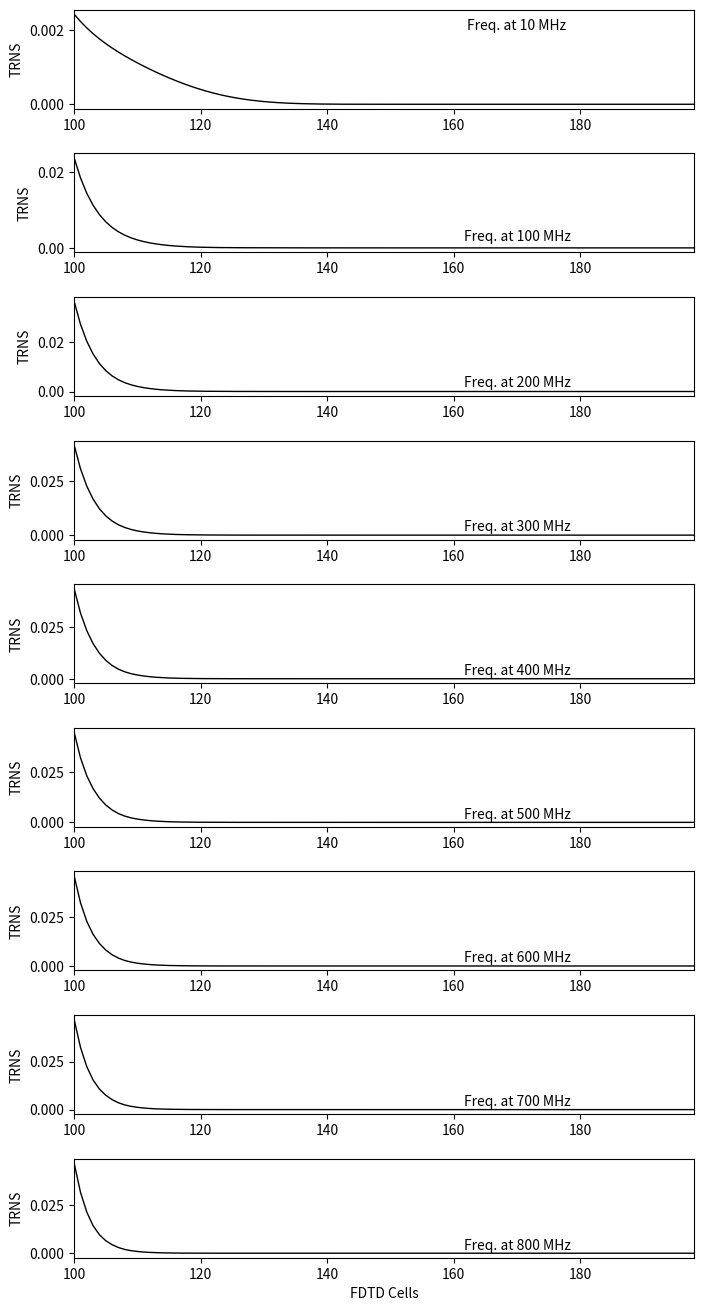
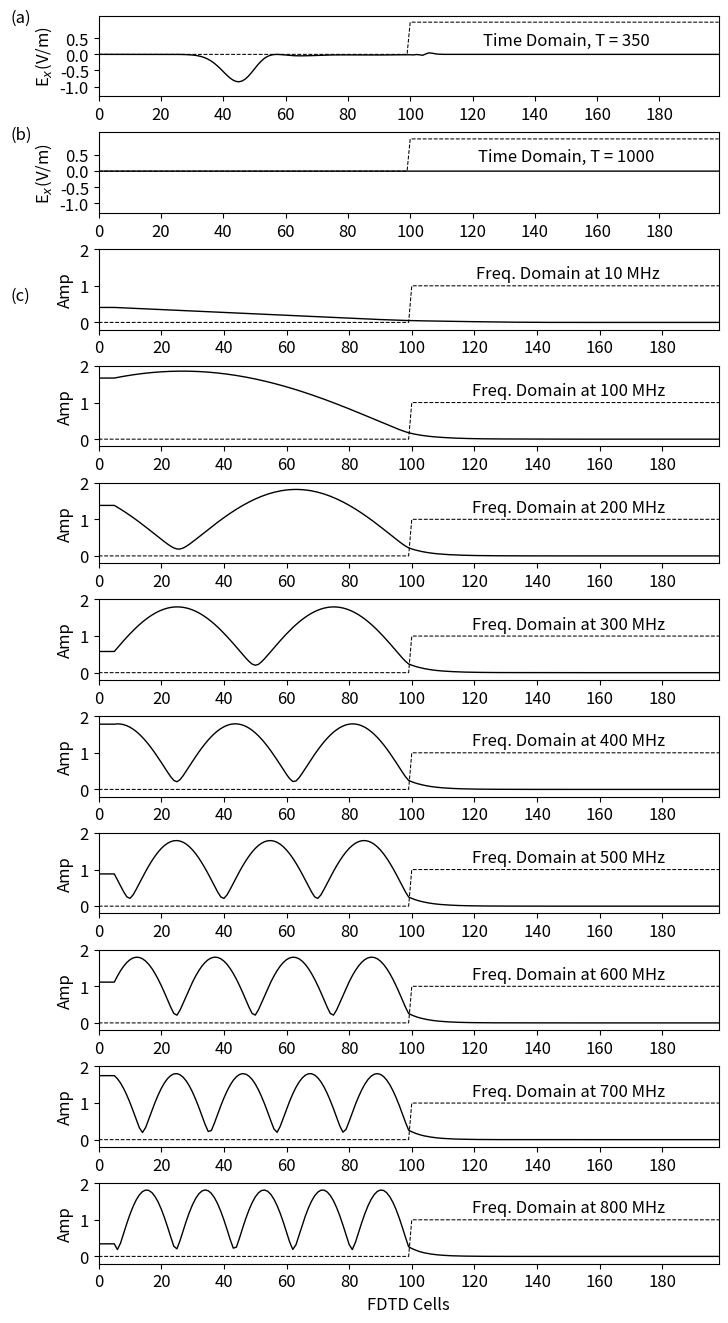

Python code for these plots, in order:
import numpy as np
from matplotlib import pyplot as plt
from math import pi, exp, cos, sin, sqrt, atan2

ke = 200
ex = np.zeros(ke)
dx = np.zeros(ke)
ix = np.zeros(ke)
sx = np.zeros(ke)
hy = np.zeros(ke)

ddx = 0.01  # Cell size
dt = ddx / 6e8  # Time step size
number_of_frequencies = 9

freq_in = np.array((10e6, 100e6, 200e6, 300e6, 400e6,
                    500e6, 600e6, 700e6, 800e6))
t0 = 50
spread = 10


# Create Dielectric Profile
epsz = 8.854e-12
epsr = 55.3            # at 800MHz
sigma = 0.617         # at 10MHz
tau = 0.001 * 1e-6
chi = 0
k_start = 100

boundary_low = [0, 0]
boundary_high = [0*i for i in range(2*int(sqrt(epsr)))]

gax = np.ones(ke)
gbx = np.zeros(ke)
gcx = np.zeros(ke)

gax[k_start:] = 1 / (epsr + (sigma * dt / epsz) + chi * dt / tau)
gbx[k_start:] = sigma * dt / epsz
gcx[k_start:] = chi * dt / tau

del_exp = exp(-dt / tau)

# To be used in the Fourier transform
arg = 2 * np.pi * freq_in * dt
real_pt = np.zeros((number_of_frequencies, ke))
imag_pt = np.zeros((number_of_frequencies, ke))
real_in = np.zeros(number_of_frequencies)
imag_in = np.zeros(number_of_frequencies)
amp_in = np.zeros(number_of_frequencies)
phase_in = np.zeros(number_of_frequencies)
amp = np.zeros((number_of_frequencies, ke))
phase = np.zeros((number_of_frequencies, ke))

# REF = np.zeros((number_of_frequencies,ke))

TRN = np.zeros((number_of_frequencies, ke))

nsteps = 1000

# Dictionary to keep track of desired points for plotting
plotting_points = [{'num_steps': 350, 'ex': None, 'scaling_factor': 1,
                    'gb_scaling_factor': 1,
                    'y_ticks': (np.arange(-1, 1, step=0.5)),
                    'y_min': -1.3, 'y_max': 1.2, 'y_text_loc': 0.3,
                    'label': '(a)',
                    'label_loc': 1},
                   {'num_steps': 1000, 'ex': None, 'scaling_factor': 1,
                    'gb_scaling_factor': 1,
                    'y_ticks': (np.arange(-1, 1, step=0.5)),
                    'y_min': -1.3, 'y_max': 1.2,
                    'y_text_loc': 0.3, 'label': '(b)', 'label_loc': 1}]



# Main FDTD Loop
for time_step in range(1, nsteps + 1):

    # Calculate Dx
    for k in range(1, ke):
        dx[k] = dx[k] + 0.5 * (hy[k - 1] - hy[k])

    # Put a sinusoidal at the low end
    pulse = exp(-0.5 * ((t0 - time_step) / spread) ** 2)
    dx[5] = pulse + dx[5]

    # Calculate the Ex field from Dx
    for k in range(1, ke):
        ex[k] = gax[k] * (dx[k] - ix[k] - del_exp * sx[k])
        ix[k] = ix[k] + gbx[k] * ex[k]
        sx[k] = del_exp * sx[k] + gcx[k] * ex[k]

    # Calculate the Fourier transform of Ex
    for k in range(ke):
        for m in range(number_of_frequencies):
            real_pt[m, k] = real_pt[m, k] + cos(arg[m] * time_step) * ex[k]
            imag_pt[m, k] = imag_pt[m, k] - sin(arg[m] * time_step) * ex[k]

    # Fourier Transform of the input pulse
    if time_step < (190):
        for m in range(number_of_frequencies):
            real_in[m] = real_in[m] + cos(arg[m] * time_step) * ex[10]
            imag_in[m] = imag_in[m] - sin(arg[m] * time_step) * ex[10]

    # Absorbing Boundary Conditions
    ex[0] = boundary_low.pop(0)
    boundary_low.append(ex[1])
    ex[ke - 1] = boundary_high.pop(0)
    boundary_high.append(ex[ke - 2])

    # Calculate the Hy field
    for k in range(ke - 1):
        hy[k] = hy[k] + 0.5 * (ex[k] - ex[k + 1])

    # Save data at certain points for later plotting
    for plotting_point in plotting_points:
        if time_step == plotting_point['num_steps']:
            plotting_point['ex'] = np.copy(ex)

    # Calculate the amplitude and phase at each frequency
            for m in range(number_of_frequencies):
                amp_in[m] = sqrt(imag_in[m] ** 2 + real_in[m] ** 2)
                phase_in[m] = atan2(imag_in[m], real_in[m])
                for k in range(ke):
                    amp[m, k] = (1 / amp_in[m]) * sqrt((real_pt[m, k]) ** 2
                                                       + imag_pt[m, k] ** 2)
                    phase[m, k] = atan2(imag_pt[m, k],
                                        real_pt[m, k]) - phase_in[m]
                for k in range(100, ke):
                    TRN[m, k] = (amp[m, k])**2


fig = plt.figure(figsize=(8, 16))
plotting_trns = [{'freq': freq_in[0], 'TRN': TRN[0, ],
                  'label': '', 'x_label': ''},
                 {'freq': freq_in[1], 'TRN': TRN[1, ],
                  'label': '', 'x_label': ''},
                 {'freq': freq_in[2], 'TRN': TRN[2, ],
                  'label': '', 'x_label': ''},
                 {'freq': freq_in[3], 'TRN': TRN[3, ],
                  'label': '', 'x_label': ''},
                 {'freq': freq_in[4], 'TRN': TRN[4, ],
                  'label': '', 'x_label': ''},
                 {'freq': freq_in[5], 'TRN': TRN[5, ],
                  'label': '', 'x_label': ''},
                 {'freq': freq_in[6], 'TRN': TRN[6, ],
                  'label': '', 'x_label': ''},
                 {'freq': freq_in[7], 'TRN':TRN[7, ],
                  'label': '', 'x_label': ''},
                 {'freq': freq_in[8], 'TRN': TRN[8, ],
                  'label': '', 'x_label': 'FDTD Cells'}]


def plot_trn(data1, freq, label, x_label):
    """Plot of amplitude at one frequency"""
    plt.plot(data1, color='k', linewidth=1)
    plt.ylabel('TRNS')
    plt.xticks(np.arange(100, 199, step=20))
    plt.xlim(100, 198)
    # plt.yticks(np.arange(0, 2.1))
    # plt.ylim(-0.2, 2.0)
    plt.text(170, 0.002, 'Freq. at {} MHz'.format(int(round(freq / 1e6))),
             horizontalalignment='center')
    # plt.plot(gb * 1 / gb[120], 'k--',linewidth=0.75)
    # The math on gb is just for scaling
    plt.text(-25, 0.6, label, horizontalalignment='center')
    plt.xlabel(x_label)
    return


for subplot_num1, plotting_trn in enumerate(plotting_trns):
    ax = fig.add_subplot(9, 1, subplot_num1+1)
    plot_trn(plotting_trn['TRN'], plotting_trn['freq'],
             plotting_trn['label'], plotting_trn['x_label'])

plt.subplots_adjust(bottom=0.1, hspace=0.45)

# Plot the outputs in Fig. 2.3
plt.rcParams['font.size'] = 12
fig = plt.figure(figsize=(8, 16))


def plot_e_field(data, gb, timestep, scaling_factor, gb_scaling_factor,
                 y_ticks, y_min, y_max, y_text_loc, label, label_loc):
    """Plot of E field at a single time step"""
    plt.plot(data * scaling_factor, color='k', linewidth=1)
    plt.ylabel('E$_x$(V/m)', fontsize='12')
    plt.xticks(np.arange(0, 199, step=20))
    plt.xlim(0, 199)
    plt.yticks(y_ticks)
    plt.ylim(y_min, y_max)
    plt.text(150, y_text_loc, 'Time Domain, T = {}'.format(timestep),
             horizontalalignment='center')
    plt.plot(gb * gb_scaling_factor / gb[120], 'k--', linewidth=0.75)
    # The math on gb is just for scaling
    plt.text(-25, label_loc, label, horizontalalignment='center')
    return


# Plot the E field at each of the time steps saved earlier
for subplot_num, plotting_point in enumerate(plotting_points):
    ax = fig.add_subplot(11, 1, subplot_num + 1)
    plot_e_field(plotting_point['ex'], gbx, plotting_point['num_steps'],
                 plotting_point['scaling_factor'],
                 plotting_point['gb_scaling_factor'],
                 plotting_point['y_ticks'],
                 plotting_point['y_min'],
                 plotting_point['y_max'], plotting_point['y_text_loc'],
                 plotting_point['label'],
                 plotting_point['label_loc'])

# Dictionary to keep track of plotting for the amplitudes
plotting_freqs = [{'freq': freq_in[0], 'amp': amp[0],
                   'label': '(c)', 'x_label': ''},
                  {'freq': freq_in[1], 'amp': amp[1],
                   'label': '', 'x_label': ''},
                  {'freq': freq_in[2], 'amp': amp[2],
                   'label': '', 'x_label': ''},
                  {'freq': freq_in[3], 'amp': amp[3],
                   'label': '', 'x_label': ''},
                  {'freq': freq_in[4], 'amp': amp[4],
                   'label': '', 'x_label': ''},
                  {'freq': freq_in[5], 'amp': amp[5],
                   'label': '', 'x_label': ''},
                  {'freq': freq_in[6], 'amp': amp[6],
                   'label': '', 'x_label': ''},
                  {'freq': freq_in[7], 'amp': amp[7],
                   'label': '', 'x_label': ''},
                  {'freq': freq_in[8], 'amp': amp[8],
                   'label': '', 'x_label': 'FDTD Cells'}]


def plot_amp(data, gb, freq, label, x_label):
    """Plot of amplitude at one frequency"""
    plt.plot(data, color='k', linewidth=1)
    plt.ylabel('Amp')
    plt.xticks(np.arange(0, 199, step=20))
    plt.xlim(0, 198)
    plt.yticks(np.arange(0, 2.1, step=1))
    plt.ylim(-0.2, 2.0)
    plt.text(150, 1.2, 'Freq. Domain at {} MHz'.format(int(round(freq / 1e6))),
             horizontalalignment='center')
    plt.plot(gb * 1 / gb[120], 'k--',
             linewidth=0.75)
    # The math on gb is just for scaling
    plt.text(-25, 0.6, label, horizontalalignment='center')
    plt.xlabel(x_label)
    return

# Plot the amplitude at each of the frequencies of interest


for subplot_num, plotting_freq in enumerate(plotting_freqs):
    ax = fig.add_subplot(11, 1, subplot_num+3)
    plot_amp(plotting_freq['amp'], gbx, plotting_freq['freq'],
             plotting_freq['label'], plotting_freq['x_label'])

plt.subplots_adjust(bottom=0.1, hspace=0.45)
plt.show()
